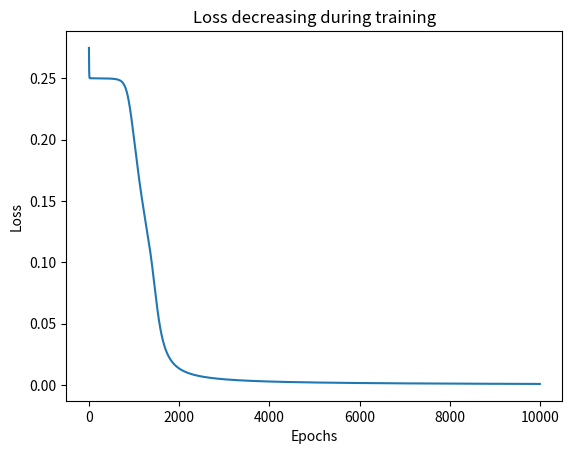

Source code (Python):
import numpy as np

def sigmoid(x): return 1 / (1 + np.exp(-x))
def sigmoid_derivative(x): return x * (1 - x)

#XOR problem dataset
X = np.array([[0, 0], [0, 1], [1, 0], [1, 1]])
Y = np.array([[0], [1], [1], [0]])

np.random.seed(42)
W1 = np.random.rand(2, 4) * 0.5  #input hidden layer weights
W2 = np.random.rand(4, 1) * 0.5  #hidden output layer weights

lr = 0.5  #learning rate
losses = []

for epoch in range(10000):
    #forward pass
    h = sigmoid(X @ W1)  
    o = sigmoid(h @ W2)
    
    #loss calculation
    loss = np.mean((Y - o) ** 2)
    losses.append(loss)
    
    #backward pass
    d_o = (o - Y) * sigmoid_derivative(o)
    d_h = (d_o @ W2.T) * sigmoid_derivative(h)
    
    #update weights
    W2 -= lr * h.T @ d_o
    W1 -= lr * X.T @ d_h

import matplotlib.pyplot as plt
plt.plot(losses)
plt.title('Loss decreasing during training')
plt.xlabel('Epochs')
plt.ylabel('Loss')
plt.show()

print('Final predictions (should be close to [0, 1, 1, 0]):')
print(np.round(o, 2))
